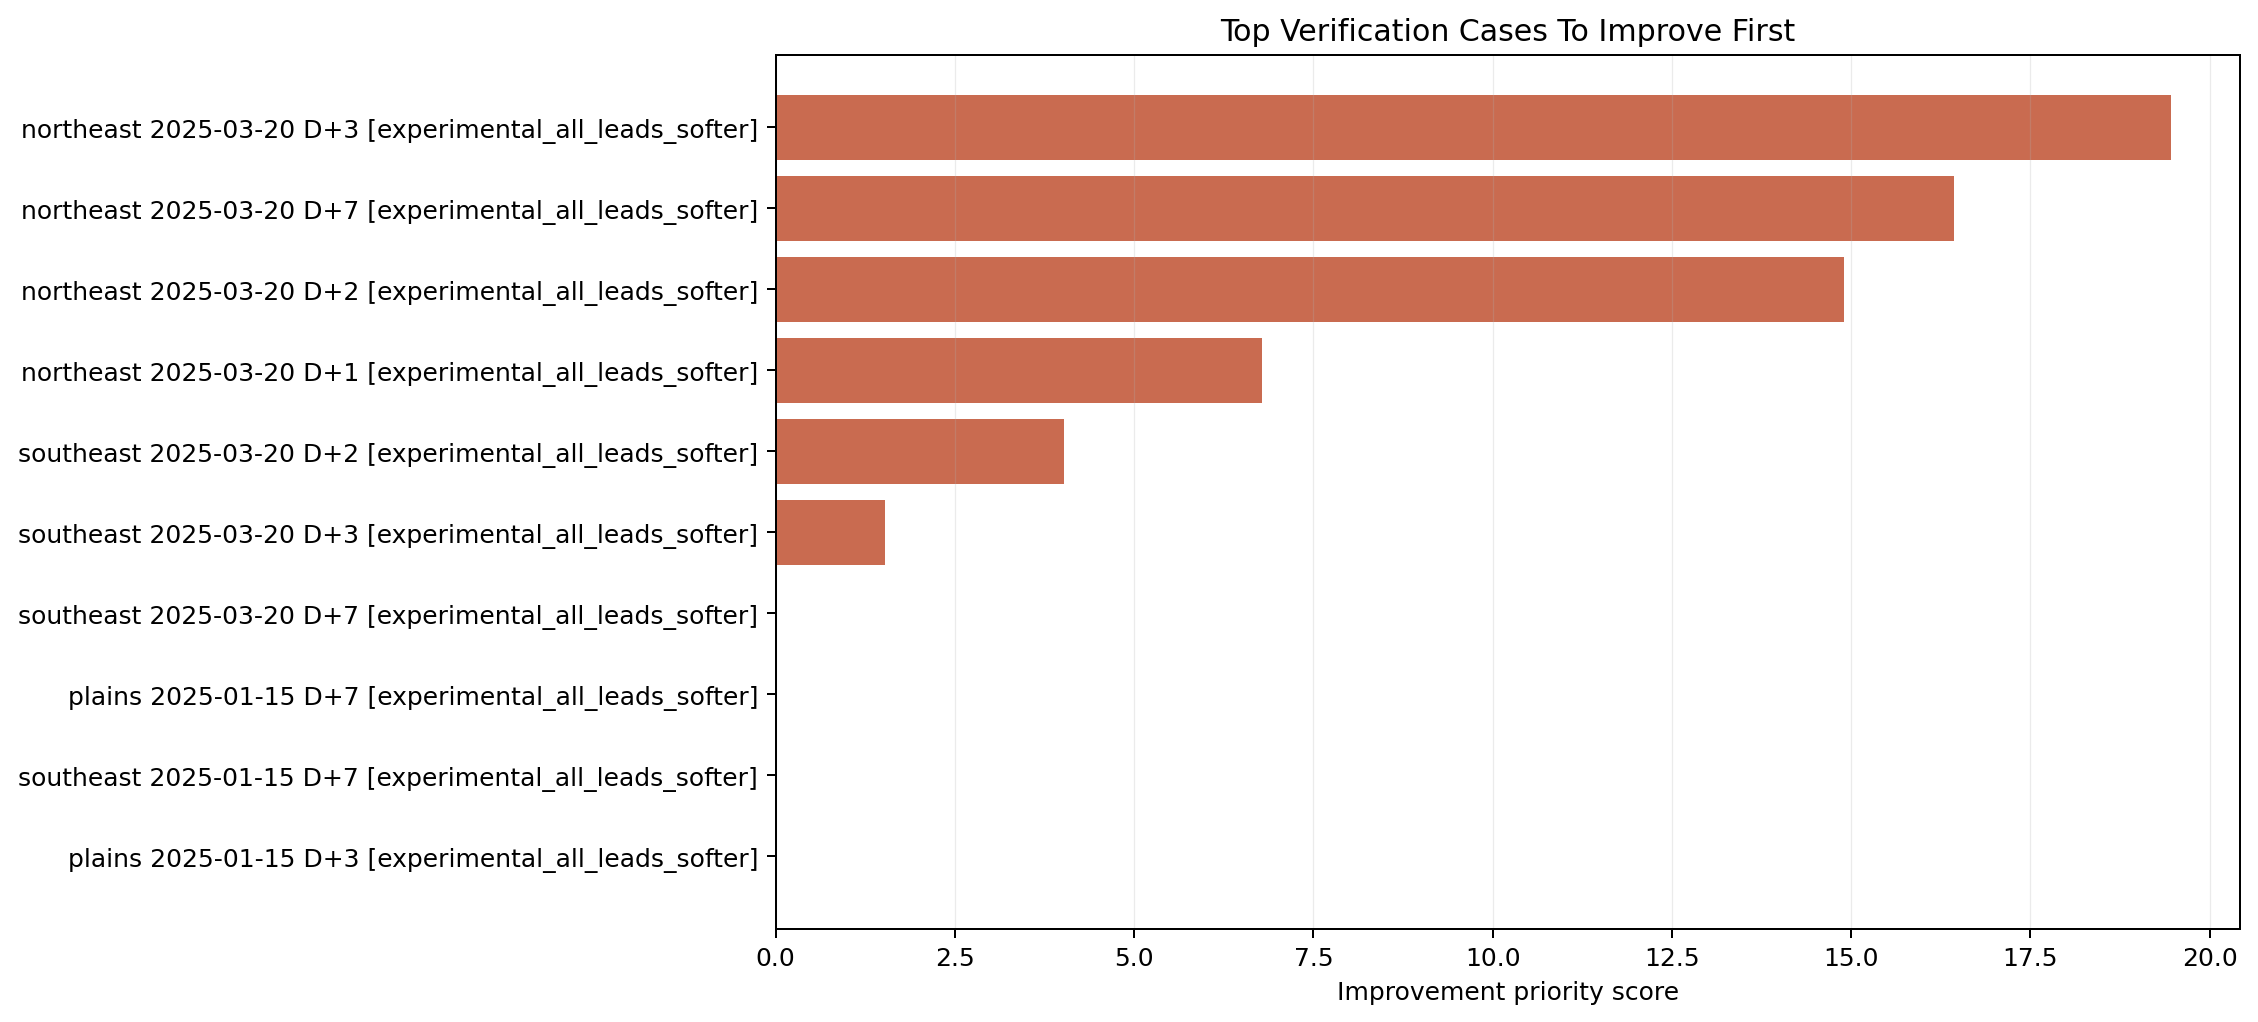

Data behind this chart, as committed beside it:
case_label, region, date, forecast_lead_days, lead_label, benchmark_threshold_status, improvement_priority_score, score_mae, score_rmse, score_bias_mean, near_category_agreement_fraction, score_mae_excess, near_category_agreement_shortfall, abs_score_bias_mean_excess, problem_tags, primary_component, forecast_score_map_path, analysis_score_map_path, score_difference_map_path, absolute_error_map_path, category_disagreement_map_path, missed_high_comfort_map_path, false_high_comfort_map_path, component_metrics_csv_path
northeast 2025-03-20 D+3 [experimental_a…, northeast, 2025-03-20, 3, D+3, warn, 19.45, 14.44, 18.55, -9.09, 0.9524, 4.94, 0.0, 3.09, negative bias, reliability driven, reliability, /home/runner/work/comfort_index/comfort_…, /home/runner/work/comfort_index/comfort_…, /home/runner/work/comfort_index/comfort_…, /home/runner/work/comfort_index/comfort_…, /home/runner/work/comfort_index/comfort_…, /home/runner/work/comfort_index/comfort_…, /home/runner/work/comfort_index/comfort_…, /home/runner/work/comfort_index/comfort_…
northeast 2025-03-20 D+7 [experimental_a…, northeast, 2025-03-20, 7, D+7, warn, 16.44, 15.45, 20.47, -10.06, 0.8571, 3.95, 0.0, 3.06, negative bias, reliability driven, reliability, /home/runner/work/comfort_index/comfort_…, /home/runner/work/comfort_index/comfort_…, /home/runner/work/comfort_index/comfort_…, /home/runner/work/comfort_index/comfort_…, /home/runner/work/comfort_index/comfort_…, /home/runner/work/comfort_index/comfort_…, /home/runner/work/comfort_index/comfort_…, /home/runner/work/comfort_index/comfort_…
northeast 2025-03-20 D+2 [experimental_a…, northeast, 2025-03-20, 2, D+2, warn, 14.89, 13.18, 16.94, -6.57, 0.9206, 4.43, 0.0, 1.07, negative bias, reliability driven, reliability, /home/runner/work/comfort_index/comfort_…, /home/runner/work/comfort_index/comfort_…, /home/runner/work/comfort_index/comfort_…, /home/runner/work/comfort_index/comfort_…, /home/runner/work/comfort_index/comfort_…, /home/runner/work/comfort_index/comfort_…, /home/runner/work/comfort_index/comfort_…, /home/runner/work/comfort_index/comfort_…
northeast 2025-03-20 D+1 [experimental_a…, northeast, 2025-03-20, 1, D+1, warn, 6.78, 9.98, 12.37, -5.56, 0.9524, 1.98, 0.0, 0.56, negative bias, reliability driven, reliability, /home/runner/work/comfort_index/comfort_…, /home/runner/work/comfort_index/comfort_…, /home/runner/work/comfort_index/comfort_…, /home/runner/work/comfort_index/comfort_…, /home/runner/work/comfort_index/comfort_…, /home/runner/work/comfort_index/comfort_…, /home/runner/work/comfort_index/comfort_…, /home/runner/work/comfort_index/comfort_…
southeast 2025-03-20 D+2 [experimental_a…, southeast, 2025-03-20, 2, D+2, warn, 4.02, 10.09, 12.87, 2.13, 0.9286, 1.34, 0.0, 0.0, overforecasted high comfort, reliability…, reliability, /home/runner/work/comfort_index/comfort_…, /home/runner/work/comfort_index/comfort_…, /home/runner/work/comfort_index/comfort_…, /home/runner/work/comfort_index/comfort_…, /home/runner/work/comfort_index/comfort_…, /home/runner/work/comfort_index/comfort_…, /home/runner/work/comfort_index/comfort_…, /home/runner/work/comfort_index/comfort_…
southeast 2025-03-20 D+3 [experimental_a…, southeast, 2025-03-20, 3, D+3, warn, 1.53, 10.01, 12.72, 2.13, 0.9048, 0.51, 0.0, 0.0, overforecasted high comfort, reliability…, reliability, /home/runner/work/comfort_index/comfort_…, /home/runner/work/comfort_index/comfort_…, /home/runner/work/comfort_index/comfort_…, /home/runner/work/comfort_index/comfort_…, /home/runner/work/comfort_index/comfort_…, /home/runner/work/comfort_index/comfort_…, /home/runner/work/comfort_index/comfort_…, /home/runner/work/comfort_index/comfort_…
southeast 2025-03-20 D+7 [experimental_a…, southeast, 2025-03-20, 7, D+7, pass, 0.0, 11.47, 16.06, 0.18, 0.881, 0.0, 0.0, 0.0, reliability driven, reliability, /home/runner/work/comfort_index/comfort_…, /home/runner/work/comfort_index/comfort_…, /home/runner/work/comfort_index/comfort_…, /home/runner/work/comfort_index/comfort_…, /home/runner/work/comfort_index/comfort_…, /home/runner/work/comfort_index/comfort_…, /home/runner/work/comfort_index/comfort_…, /home/runner/work/comfort_index/comfort_…
plains 2025-01-15 D+7 [experimental_all_…, plains, 2025-01-15, 7, D+7, pass, 0.0, 11.45, 14.2, 1.37, 0.9038, 0.0, 0.0, 0.0, underforecasted high comfort, reliabilit…, reliability, /home/runner/work/comfort_index/comfort_…, /home/runner/work/comfort_index/comfort_…, /home/runner/work/comfort_index/comfort_…, /home/runner/work/comfort_index/comfort_…, /home/runner/work/comfort_index/comfort_…, /home/runner/work/comfort_index/comfort_…, /home/runner/work/comfort_index/comfort_…, /home/runner/work/comfort_index/comfort_…
southeast 2025-01-15 D+7 [experimental_a…, southeast, 2025-01-15, 7, D+7, pass, 0.0, 8.8, 12.02, -0.34, 0.9286, 0.0, 0.0, 0.0, reliability driven, reliability, /home/runner/work/comfort_index/comfort_…, /home/runner/work/comfort_index/comfort_…, /home/runner/work/comfort_index/comfort_…, /home/runner/work/comfort_index/comfort_…, /home/runner/work/comfort_index/comfort_…, /home/runner/work/comfort_index/comfort_…, /home/runner/work/comfort_index/comfort_…, /home/runner/work/comfort_index/comfort_…
plains 2025-01-15 D+3 [experimental_all_…, plains, 2025-01-15, 3, D+3, pass, 0.0, 8.33, 10.67, -0.32, 0.9519, 0.0, 0.0, 0.0, reliability driven, reliability, /home/runner/work/comfort_index/comfort_…, /home/runner/work/comfort_index/comfort_…, /home/runner/work/comfort_index/comfort_…, /home/runner/work/comfort_index/comfort_…, /home/runner/work/comfort_index/comfort_…, /home/runner/work/comfort_index/comfort_…, /home/runner/work/comfort_index/comfort_…, /home/runner/work/comfort_index/comfort_…
southeast 2025-03-20 D+1 [experimental_a…, southeast, 2025-03-20, 1, D+1, pass, 0.0, 7.4, 9.58, 0.72, 0.9048, 0.0, 0.0, 0.0, overforecasted high comfort, reliability…, reliability, /home/runner/work/comfort_index/comfort_…, /home/runner/work/comfort_index/comfort_…, /home/runner/work/comfort_index/comfort_…, /home/runner/work/comfort_index/comfort_…, /home/runner/work/comfort_index/comfort_…, /home/runner/work/comfort_index/comfort_…, /home/runner/work/comfort_index/comfort_…, /home/runner/work/comfort_index/comfort_…
southeast 2025-01-15 D+3 [experimental_a…, southeast, 2025-01-15, 3, D+3, pass, 0.0, 7.4, 10.27, 3.65, 0.9048, 0.0, 0.0, 0.0, positive bias, overforecasted high comfo…, reliability, /home/runner/work/comfort_index/comfort_…, /home/runner/work/comfort_index/comfort_…, /home/runner/work/comfort_index/comfort_…, /home/runner/work/comfort_index/comfort_…, /home/runner/work/comfort_index/comfort_…, /home/runner/work/comfort_index/comfort_…, /home/runner/work/comfort_index/comfort_…, /home/runner/work/comfort_index/comfort_…
southeast 2025-01-15 D+1 [experimental_a…, southeast, 2025-01-15, 1, D+1, pass, 0.0, 7.37, 10.3, 3.88, 0.9286, 0.0, 0.0, 0.0, positive bias, overforecasted high comfo…, reliability, /home/runner/work/comfort_index/comfort_…, /home/runner/work/comfort_index/comfort_…, /home/runner/work/comfort_index/comfort_…, /home/runner/work/comfort_index/comfort_…, /home/runner/work/comfort_index/comfort_…, /home/runner/work/comfort_index/comfort_…, /home/runner/work/comfort_index/comfort_…, /home/runner/work/comfort_index/comfort_…
plains 2025-01-15 D+2 [experimental_all_…, plains, 2025-01-15, 2, D+2, pass, 0.0, 7.35, 9.33, -2.12, 0.9615, 0.0, 0.0, 0.0, reliability driven, reliability, /home/runner/work/comfort_index/comfort_…, /home/runner/work/comfort_index/comfort_…, /home/runner/work/comfort_index/comfort_…, /home/runner/work/comfort_index/comfort_…, /home/runner/work/comfort_index/comfort_…, /home/runner/work/comfort_index/comfort_…, /home/runner/work/comfort_index/comfort_…, /home/runner/work/comfort_index/comfort_…
plains 2025-03-20 D+7 [experimental_all_…, plains, 2025-03-20, 7, D+7, pass, 0.0, 7.21, 9.15, 2.13, 0.9423, 0.0, 0.0, 0.0, reliability driven, reliability, /home/runner/work/comfort_index/comfort_…, /home/runner/work/comfort_index/comfort_…, /home/runner/work/comfort_index/comfort_…, /home/runner/work/comfort_index/comfort_…, /home/runner/work/comfort_index/comfort_…, /home/runner/work/comfort_index/comfort_…, /home/runner/work/comfort_index/comfort_…, /home/runner/work/comfort_index/comfort_…
southeast 2025-01-15 D+2 [experimental_a…, southeast, 2025-01-15, 2, D+2, pass, 0.0, 7.06, 9.27, 2.67, 0.9524, 0.0, 0.0, 0.0, positive bias, overforecasted high comfo…, reliability, /home/runner/work/comfort_index/comfort_…, /home/runner/work/comfort_index/comfort_…, /home/runner/work/comfort_index/comfort_…, /home/runner/work/comfort_index/comfort_…, /home/runner/work/comfort_index/comfort_…, /home/runner/work/comfort_index/comfort_…, /home/runner/work/comfort_index/comfort_…, /home/runner/work/comfort_index/comfort_…
plains 2025-01-15 D+1 [experimental_all_…, plains, 2025-01-15, 1, D+1, pass, 0.0, 6.45, 9.18, -0.03, 0.9327, 0.0, 0.0, 0.0, reliability driven, reliability, /home/runner/work/comfort_index/comfort_…, /home/runner/work/comfort_index/comfort_…, /home/runner/work/comfort_index/comfort_…, /home/runner/work/comfort_index/comfort_…, /home/runner/work/comfort_index/comfort_…, /home/runner/work/comfort_index/comfort_…, /home/runner/work/comfort_index/comfort_…, /home/runner/work/comfort_index/comfort_…
plains 2025-03-20 D+3 [experimental_all_…, plains, 2025-03-20, 3, D+3, pass, 0.0, 5.51, 6.95, 0.79, 0.9712, 0.0, 0.0, 0.0, overforecasted high comfort, reliability…, reliability, /home/runner/work/comfort_index/comfort_…, /home/runner/work/comfort_index/comfort_…, /home/runner/work/comfort_index/comfort_…, /home/runner/work/comfort_index/comfort_…, /home/runner/work/comfort_index/comfort_…, /home/runner/work/comfort_index/comfort_…, /home/runner/work/comfort_index/comfort_…, /home/runner/work/comfort_index/comfort_…
plains 2025-03-20 D+2 [experimental_all_…, plains, 2025-03-20, 2, D+2, pass, 0.0, 5.12, 6.54, 0.02, 0.9712, 0.0, 0.0, 0.0, overforecasted high comfort, reliability…, reliability, /home/runner/work/comfort_index/comfort_…, /home/runner/work/comfort_index/comfort_…, /home/runner/work/comfort_index/comfort_…, /home/runner/work/comfort_index/comfort_…, /home/runner/work/comfort_index/comfort_…, /home/runner/work/comfort_index/comfort_…, /home/runner/work/comfort_index/comfort_…, /home/runner/work/comfort_index/comfort_…
northeast 2025-01-15 D+1 [experimental_a…, northeast, 2025-01-15, 1, D+1, pass, 0.0, 4.95, 6.36, 0.05, 1.0, 0.0, 0.0, 0.0, disruption driven, disruption, /home/runner/work/comfort_index/comfort_…, /home/runner/work/comfort_index/comfort_…, /home/runner/work/comfort_index/comfort_…, /home/runner/work/comfort_index/comfort_…, /home/runner/work/comfort_index/comfort_…, /home/runner/work/comfort_index/comfort_…, /home/runner/work/comfort_index/comfort_…, /home/runner/work/comfort_index/comfort_…
northeast 2025-01-15 D+7 [experimental_a…, northeast, 2025-01-15, 7, D+7, pass, 0.0, 4.87, 6.49, 0.14, 1.0, 0.0, 0.0, 0.0, cloud driven, cloud, /home/runner/work/comfort_index/comfort_…, /home/runner/work/comfort_index/comfort_…, /home/runner/work/comfort_index/comfort_…, /home/runner/work/comfort_index/comfort_…, /home/runner/work/comfort_index/comfort_…, /home/runner/work/comfort_index/comfort_…, /home/runner/work/comfort_index/comfort_…, /home/runner/work/comfort_index/comfort_…
plains 2025-03-20 D+1 [experimental_all_…, plains, 2025-03-20, 1, D+1, pass, 0.0, 4.71, 6.15, -0.62, 0.9615, 0.0, 0.0, 0.0, reliability driven, reliability, /home/runner/work/comfort_index/comfort_…, /home/runner/work/comfort_index/comfort_…, /home/runner/work/comfort_index/comfort_…, /home/runner/work/comfort_index/comfort_…, /home/runner/work/comfort_index/comfort_…, /home/runner/work/comfort_index/comfort_…, /home/runner/work/comfort_index/comfort_…, /home/runner/work/comfort_index/comfort_…
northeast 2025-01-15 D+3 [experimental_a…, northeast, 2025-01-15, 3, D+3, pass, 0.0, 4.43, 6.31, -0.02, 1.0, 0.0, 0.0, 0.0, disruption driven, disruption, /home/runner/work/comfort_index/comfort_…, /home/runner/work/comfort_index/comfort_…, /home/runner/work/comfort_index/comfort_…, /home/runner/work/comfort_index/comfort_…, /home/runner/work/comfort_index/comfort_…, /home/runner/work/comfort_index/comfort_…, /home/runner/work/comfort_index/comfort_…, /home/runner/work/comfort_index/comfort_…
northeast 2025-01-15 D+2 [experimental_a…, northeast, 2025-01-15, 2, D+2, pass, 0.0, 4.09, 5.89, 0.56, 1.0, 0.0, 0.0, 0.0, cloud driven, cloud, /home/runner/work/comfort_index/comfort_…, /home/runner/work/comfort_index/comfort_…, /home/runner/work/comfort_index/comfort_…, /home/runner/work/comfort_index/comfort_…, /home/runner/work/comfort_index/comfort_…, /home/runner/work/comfort_index/comfort_…, /home/runner/work/comfort_index/comfort_…, /home/runner/work/comfort_index/comfort_…
